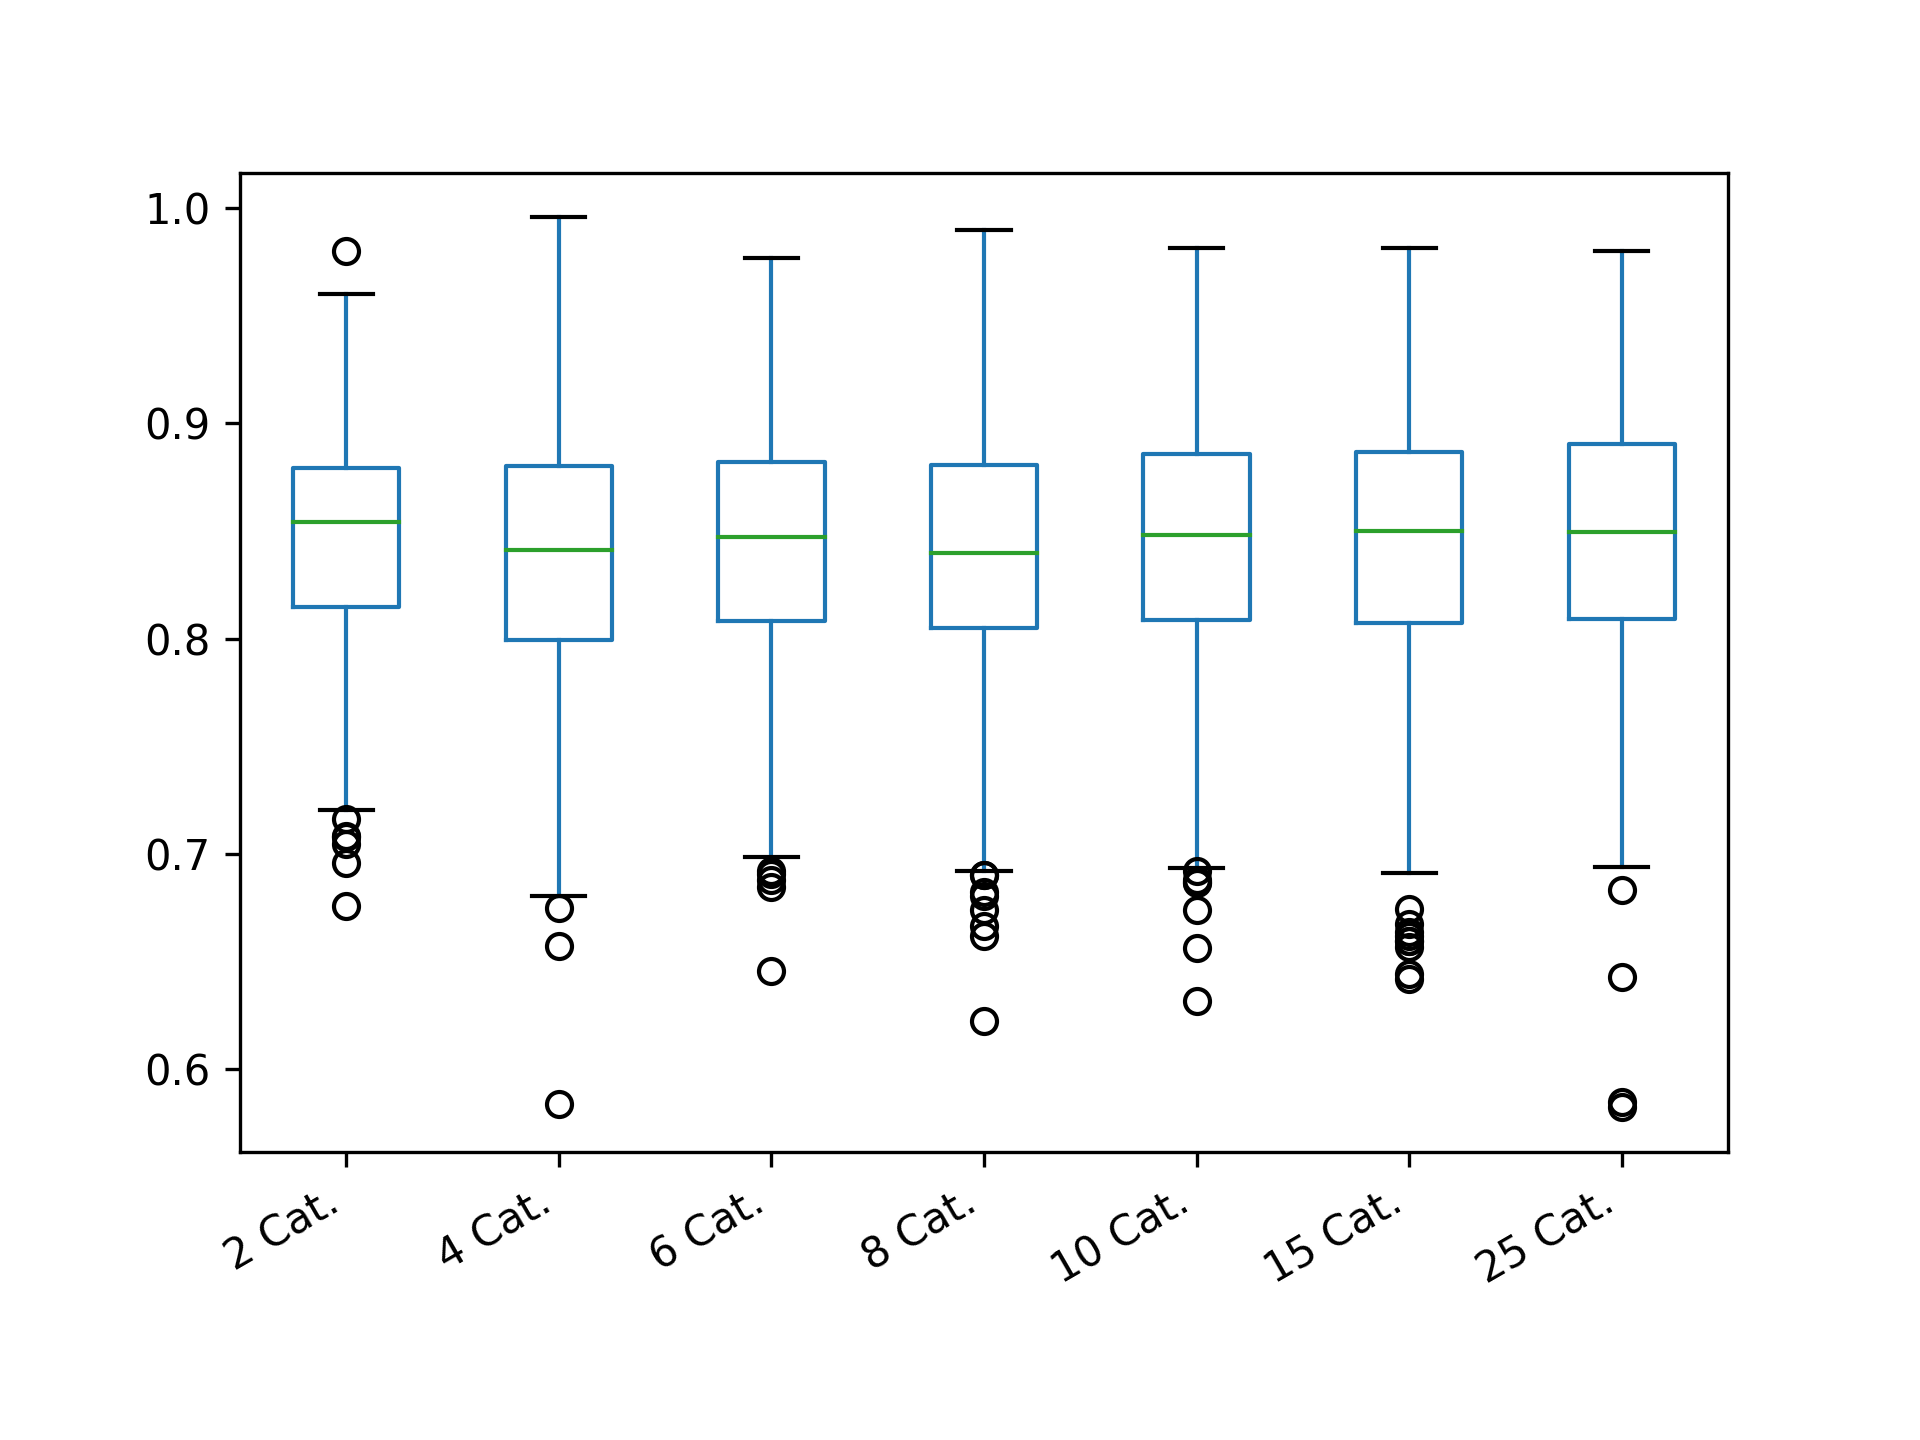

The file beside this chart, header and first rows:
2 Cat.; 4 Cat.; 6 Cat.; 8 Cat.; 10 Cat.; 15 Cat.; 25 Cat.
0.8983; 0.8605; 0.9499; 0.8741; 0.9067; 0.9149; 0.7819
0.8359; 0.7872; 0.9765; 0.7977; 0.8147; 0.912; 0.8377
0.8583; 0.9199; 0.8709; 0.9559; 0.9318; 0.8; 0.9425
0.8196; 0.8223; 0.9149; 0.7864; 0.7999; 0.8742; 0.87
0.8303; 0.9043; 0.803; 0.9011; 0.8314; 0.8465; 0.9276
0.8109; 0.7886; 0.8323; 0.8828; 0.8911; 0.9162; 0.8488
0.8999; 0.7808; 0.8175; 0.8251; 0.8309; 0.8777; 0.7982
0.7162; 0.8838; 0.847; 0.8382; 0.92; 0.8459; 0.9254
0.8185; 0.8921; 0.8223; 0.8497; 0.8541; 0.6443; 0.8699
0.6757; 0.8; 0.8684; 0.8697; 0.8623; 0.8805; 0.7651
0.8944; 0.9011; 0.8237; 0.7637; 0.8363; 0.8716; 0.8038
0.8558; 0.835; 0.8619; 0.9042; 0.8043; 0.8016; 0.7329
0.9167; 0.815; 0.7303; 0.7905; 0.8959; 0.8367; 0.911
0.8192; 0.7861; 0.9059; 0.8245; 0.869; 0.8348; 0.8847
0.8776; 0.8391; 0.8108; 0.9155; 0.8827; 0.8642; 0.8508
0.8543; 0.8148; 0.7423; 0.7663; 0.9175; 0.865; 0.8948
0.8569; 0.8594; 0.9326; 0.876; 0.9359; 0.824; 0.8586
0.7948; 0.8236; 0.8454; 0.8714; 0.6738; 0.9242; 0.7697
0.8727; 0.7677; 0.8263; 0.7866; 0.8221; 0.8339; 0.8052
0.8314; 0.8921; 0.7377; 0.7983; 0.8468; 0.8848; 0.8129
0.8549; 0.8148; 0.8357; 0.9162; 0.8705; 0.899; 0.9052
0.8336; 0.8165; 0.9491; 0.7807; 0.9388; 0.8775; 0.7846
0.8014; 0.8429; 0.8827; 0.7529; 0.8481; 0.7678; 0.915
0.9192; 0.8332; 0.8416; 0.8738; 0.8783; 0.8515; 0.8206
0.8599; 0.8626; 0.8346; 0.8844; 0.855; 0.8083; 0.9149
0.8598; 0.8673; 0.8631; 0.9543; 0.7349; 0.9123; 0.9084
0.8536; 0.8802; 0.7624; 0.8004; 0.852; 0.9092; 0.7719
0.7902; 0.863; 0.7983; 0.8877; 0.8263; 0.8363; 0.8754
0.8095; 0.9174; 0.8509; 0.8587; 0.8849; 0.9056; 0.8211
0.7699; 0.8503; 0.7571; 0.8166; 0.9326; 0.7406; 0.902
0.7679; 0.8325; 0.9177; 0.8222; 0.807; 0.9142; 0.9598
0.876; 0.9221; 0.701; 0.8799; 0.7714; 0.9107; 0.879
0.8117; 0.9211; 0.716; 0.8324; 0.8006; 0.8339; 0.7921
0.7987; 0.8614; 0.8081; 0.7801; 0.8267; 0.7096; 0.872
0.8369; 0.8555; 0.8942; 0.8039; 0.8163; 0.8114; 0.9565
0.8727; 0.7742; 0.7671; 0.8507; 0.7931; 0.7418; 0.7642
0.8246; 0.9632; 0.8403; 0.752; 0.906; 0.8015; 0.8985
0.9336; 0.9388; 0.905; 0.738; 0.8322; 0.8918; 0.8118
0.9179; 0.7908; 0.7997; 0.8924; 0.9323; 0.8804; 0.7378
0.8769; 0.8956; 0.944; 0.8492; 0.7725; 0.8397; 0.8621
0.8777; 0.8264; 0.8827; 0.736; 0.8688; 0.8535; 0.8945
0.9151; 0.8248; 0.8473; 0.8403; 0.8193; 0.8633; 0.916
0.849; 0.8916; 0.8283; 0.8142; 0.8508; 0.7768; 0.9398
0.7699; 0.8869; 0.8751; 0.8823; 0.8374; 0.8349; 0.7878
0.8346; 0.9002; 0.8744; 0.8808; 0.9125; 0.9447; 0.7889
0.839; 0.7801; 0.8386; 0.8813; 0.8116; 0.7993; 0.872
0.8334; 0.9233; 0.8224; 0.9519; 0.835; 0.9398; 0.8457
0.8944; 0.8281; 0.85; 0.8725; 0.9255; 0.8533; 0.8734
0.8548; 0.8465; 0.9463; 0.8899; 0.805; 0.776; 0.8438
0.8178; 0.8365; 0.8145; 0.7992; 0.8432; 0.8319; 0.9437
0.8127; 0.8122; 0.8875; 0.8404; 0.8593; 0.7961; 0.7709
0.8769; 0.8703; 0.8245; 0.7725; 0.6863; 0.9274; 0.8551
0.8319; 0.7662; 0.8238; 0.8709; 0.8568; 0.8842; 0.8125
0.8148; 0.8554; 0.7717; 0.8522; 0.8321; 0.8629; 0.8604
0.8453; 0.8822; 0.7417; 0.8608; 0.8278; 0.8863; 0.899
0.8319; 0.9008; 0.8227; 0.9191; 0.8368; 0.7622; 0.8971
0.8203; 0.7825; 0.8659; 0.8186; 0.8914; 0.871; 0.8249
0.9548; 0.8847; 0.9424; 0.8352; 0.8707; 0.8074; 0.9472
0.8577; 0.7407; 0.8631; 0.7082; 0.8971; 0.8928; 0.6939
0.8522; 0.8101; 0.9046; 0.8529; 0.8427; 0.8328; 0.9358
... 540 more rows
